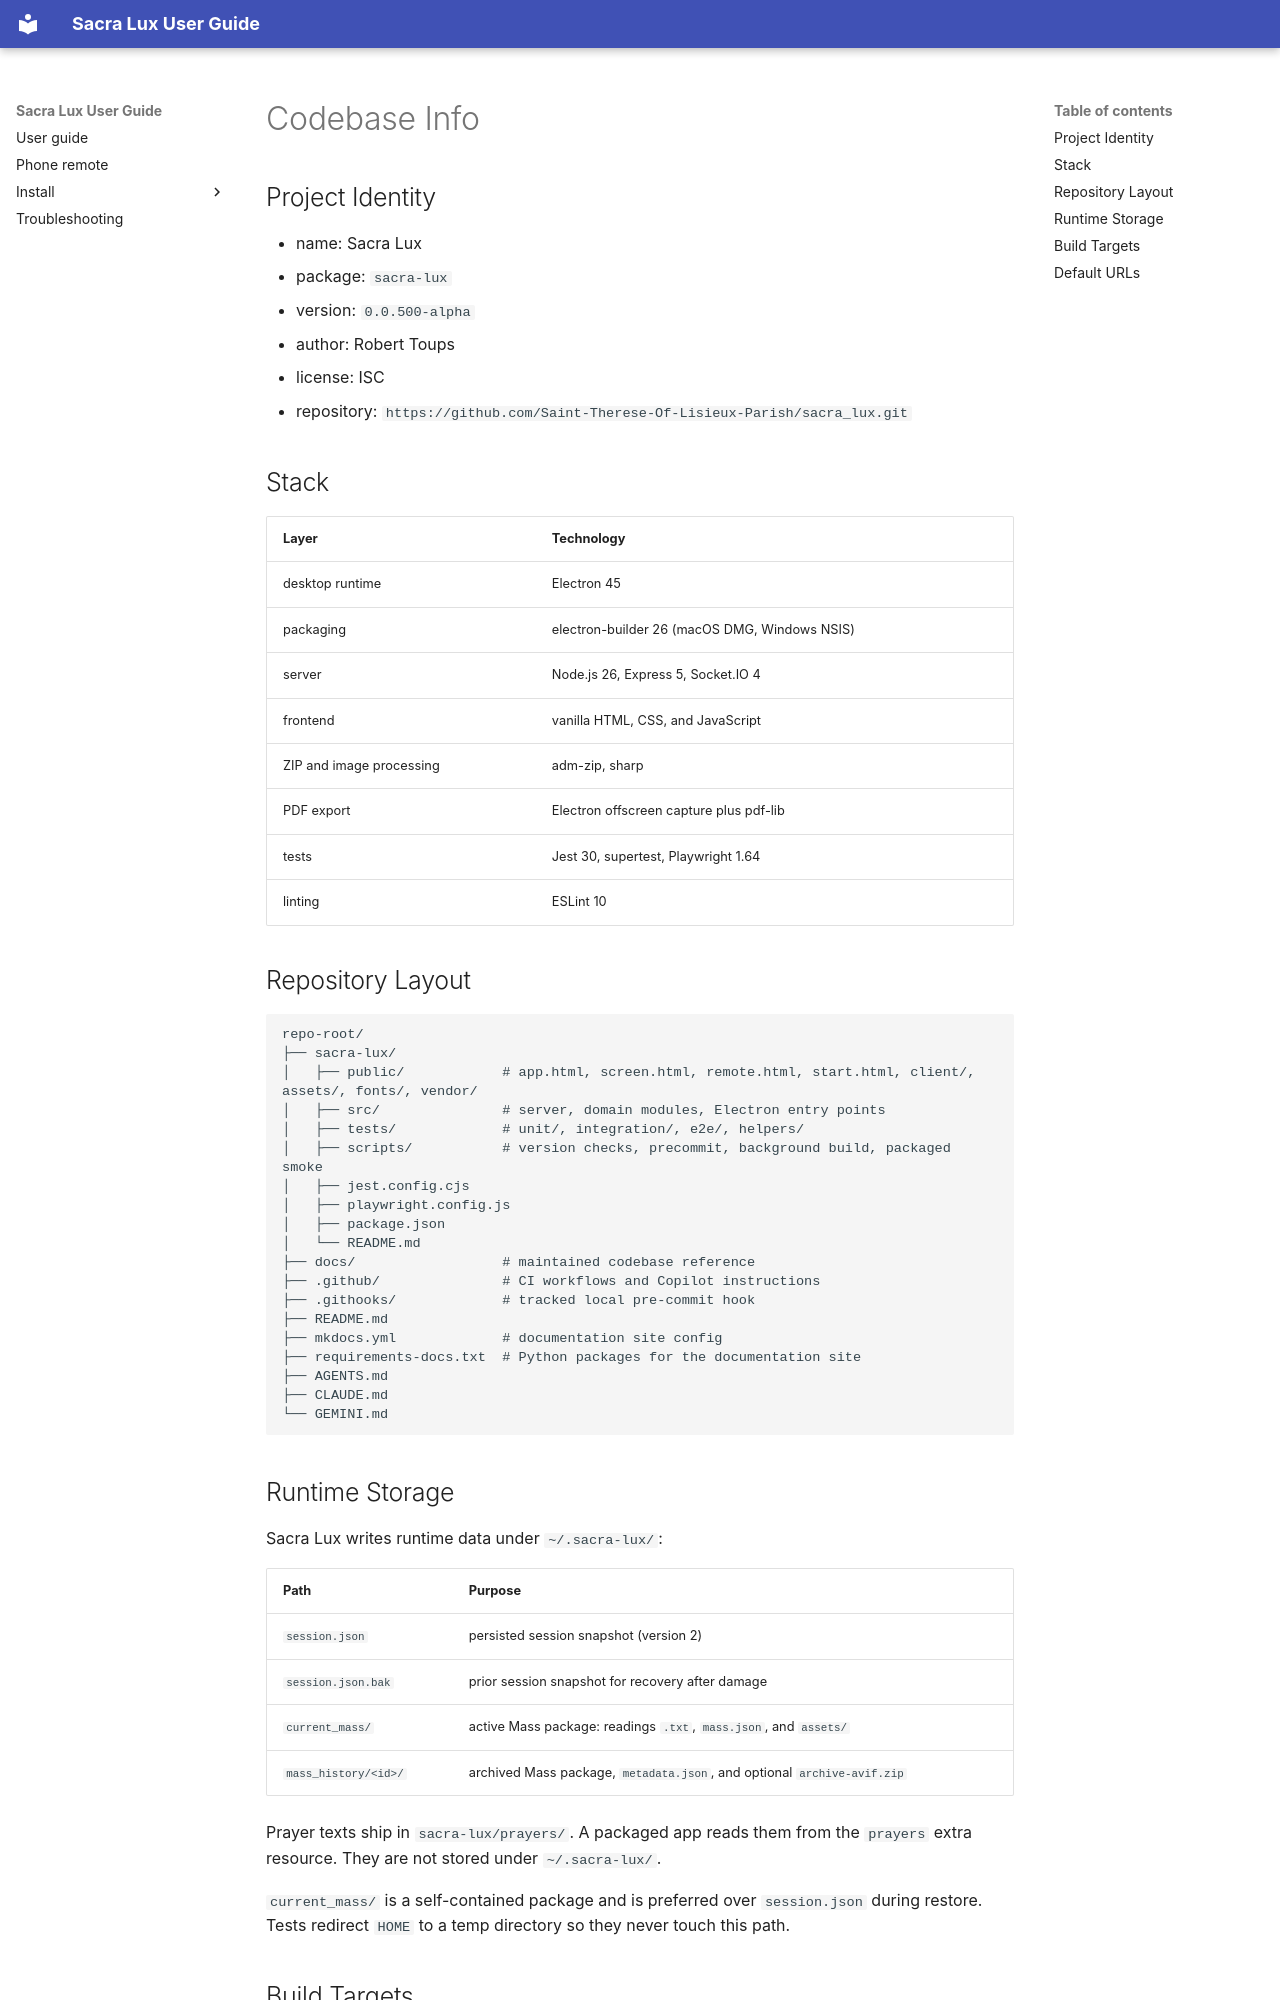

repository: Saint-Therese-Of-Lisieux-Parish/sacra_lux · page: codebase_info/index.html · generator: mkdocs

# Codebase Info

## Project Identity

- name: Sacra Lux
- package: `sacra-lux`
- version: `0.0.500-alpha`
- author: Robert Toups
- license: ISC
- repository: `https://github.com/Saint-Therese-Of-Lisieux-Parish/sacra_lux.git`

## Stack

| Layer | Technology |
| --- | --- |
| desktop runtime | Electron 45 |
| packaging | electron-builder 26 (macOS DMG, Windows NSIS) |
| server | Node.js 26, Express 5, Socket.IO 4 |
| frontend | vanilla HTML, CSS, and JavaScript |
| ZIP and image processing | adm-zip, sharp |
| PDF export | Electron offscreen capture plus pdf-lib |
| tests | Jest 30, supertest, Playwright 1.64 |
| linting | ESLint 10 |

## Repository Layout

```text
repo-root/
├── sacra-lux/
│   ├── public/            # app.html, screen.html, remote.html, start.html, client/, assets/, fonts/, vendor/
│   ├── src/               # server, domain modules, Electron entry points
│   ├── tests/             # unit/, integration/, e2e/, helpers/
│   ├── scripts/           # version checks, precommit, background build, packaged smoke
│   ├── jest.config.cjs
│   ├── playwright.config.js
│   ├── package.json
│   └── README.md
├── docs/                  # maintained codebase reference
├── .github/               # CI workflows and Copilot instructions
├── .githooks/             # tracked local pre-commit hook
├── README.md
├── mkdocs.yml             # documentation site config
├── requirements-docs.txt  # Python packages for the documentation site
├── AGENTS.md
├── CLAUDE.md
└── GEMINI.md
```
